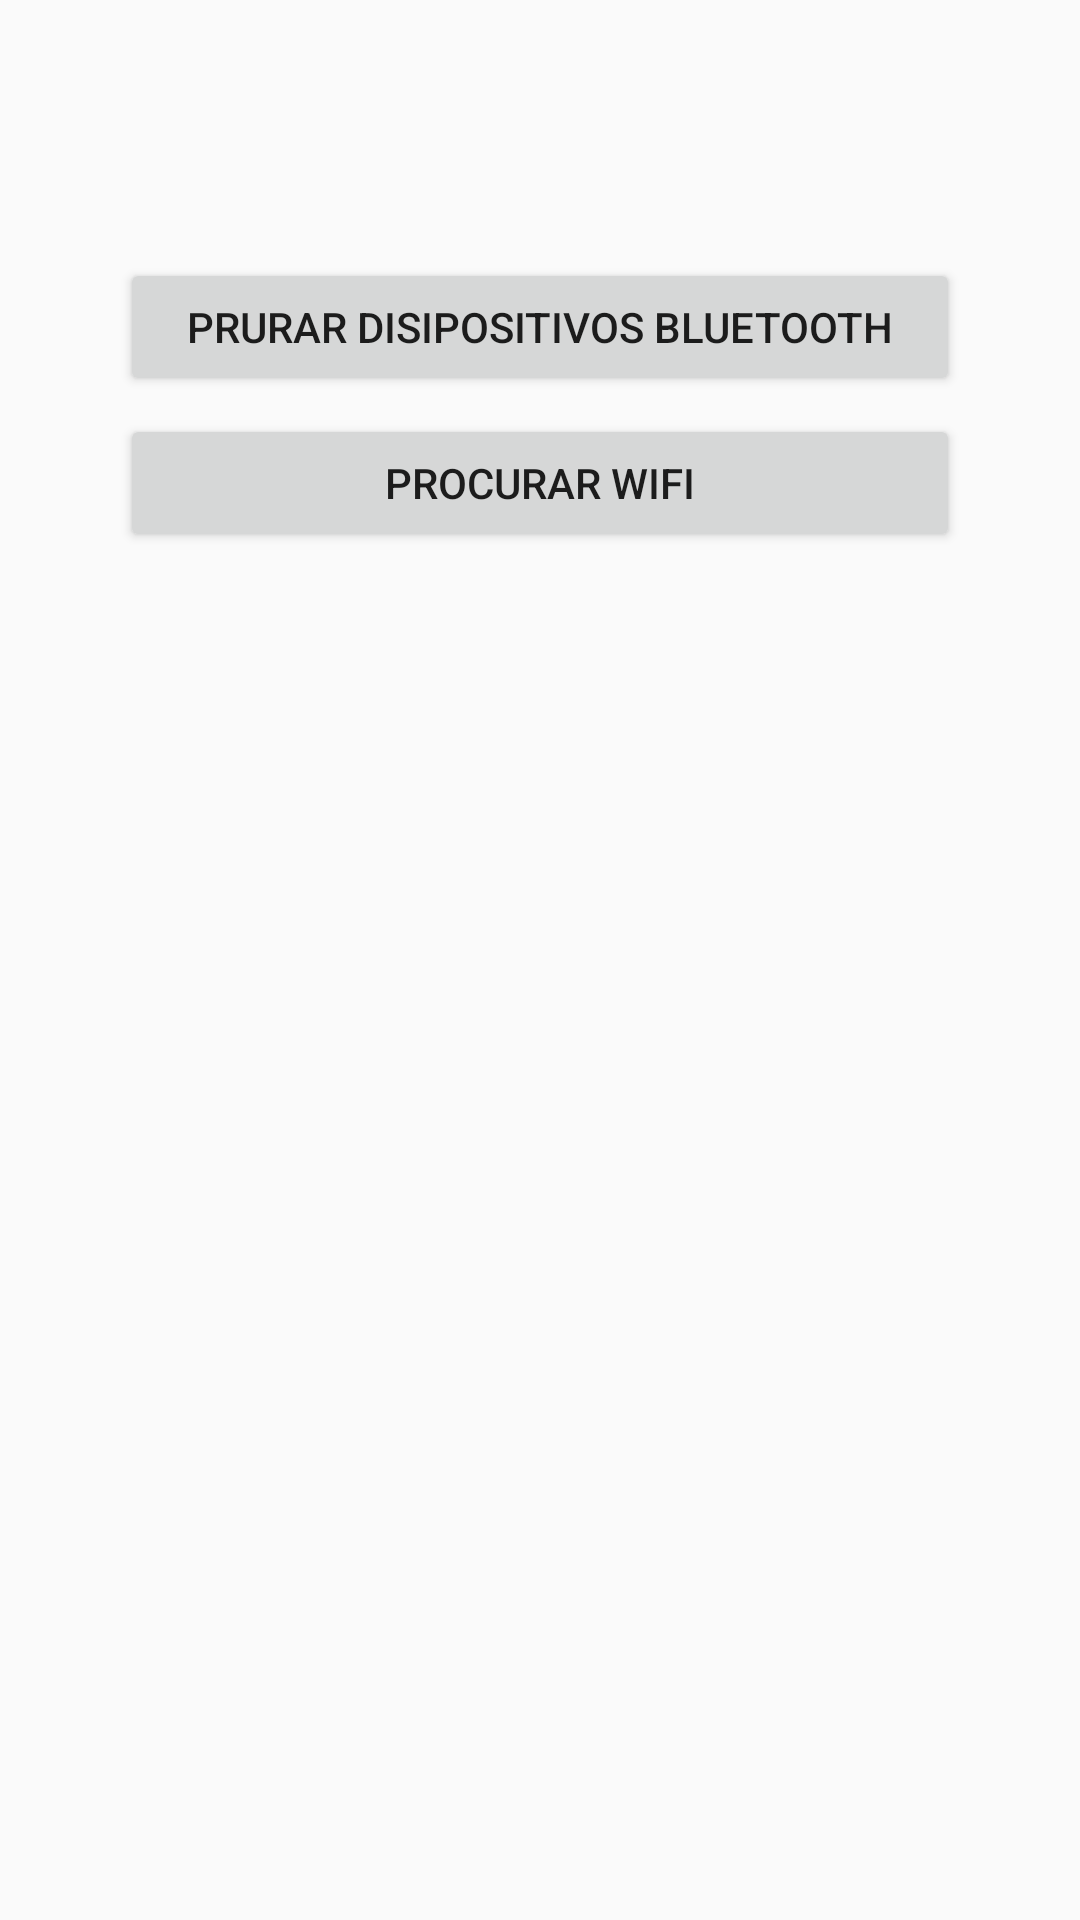

Here is an Android app screen rendered from its layout file. Give the layout XML and the strings, colors and styles it references.
<!-- AndroidManifest.xml: application theme AppTheme -->
<!-- res/layout/content_main.xml -->
<?xml version="1.0" encoding="utf-8"?>
<android.support.constraint.ConstraintLayout xmlns:android="http://schemas.android.com/apk/res/android"
    xmlns:app="http://schemas.android.com/apk/res-auto"
    xmlns:tools="http://schemas.android.com/tools"
    android:layout_width="match_parent"
    android:layout_height="match_parent"
    app:layout_behavior="@string/appbar_scrolling_view_behavior"
    tools:context="com.mobilis.testemenu.MainActivity"
    tools:showIn="@layout/activity_main">

    <Button
        android:id="@+id/button_bt"
        android:layout_width="280dp"
        android:layout_height="46dp"
        android:layout_marginLeft="8dp"
        android:layout_marginRight="8dp"
        android:layout_marginTop="86dp"
        android:text="Prurar Disipositivos Bluetooth"
        app:layout_constraintLeft_toLeftOf="parent"
        app:layout_constraintRight_toRightOf="parent"
        app:layout_constraintTop_toTopOf="parent"
        tools:layout_editor_absoluteY="83dp"
        tools:layout_editor_absoluteX="25dp" />

    <Button
        android:id="@+id/button_wifi"
        android:layout_width="280dp"
        android:layout_height="46dp"
        android:text="Procurar Wifi"
        android:layout_marginRight="8dp"
        app:layout_constraintRight_toRightOf="parent"
        android:layout_marginLeft="8dp"
        app:layout_constraintLeft_toLeftOf="parent"
        app:layout_constraintTop_toTopOf="parent"
        android:layout_marginTop="138dp" />

</android.support.constraint.ConstraintLayout>
<!-- res/layout/activity_main.xml (included above) -->
<?xml version="1.0" encoding="utf-8"?>
<android.support.design.widget.CoordinatorLayout xmlns:android="http://schemas.android.com/apk/res/android"
    xmlns:app="http://schemas.android.com/apk/res-auto"
    xmlns:tools="http://schemas.android.com/tools"
    android:layout_width="match_parent"
    android:layout_height="match_parent"
    android:background="@color/white"
    tools:context="com.mobilis.testemenu.MainActivity">

    <ImageView
        android:id="@+id/imageView"
        android:layout_width="750dp"
        android:layout_height="wrap_content"
        android:layout_weight="1"
        app:srcCompat="@drawable/li_azul_3" />

    <android.support.design.widget.AppBarLayout
        android:layout_width="match_parent"
        android:layout_height="wrap_content"
        android:theme="@style/AppTheme.AppBarOverlay">

        <android.support.v7.widget.Toolbar
            android:id="@+id/toolbar"
            android:layout_width="match_parent"
            android:layout_height="?attr/actionBarSize"
            android:background="?attr/colorPrimary"
            android:minHeight="100dp"
            app:popupTheme="@style/AppTheme.PopupOverlay" />

    </android.support.design.widget.AppBarLayout>

    <include
        layout="@layout/content_main"
        android:layout_height="599dp" />


</android.support.design.widget.CoordinatorLayout>
<!-- resources referenced by this layout -->
<resources>
  <!-- drawable li_azul_3: png bitmap (drawable, 644073 bytes) -->
  <style name="AppTheme.AppBarOverlay" parent="ThemeOverlay.AppCompat.Dark.ActionBar" />
  <style name="AppTheme.PopupOverlay" parent="ThemeOverlay.AppCompat.Light" />
  <style name="AppTheme" parent="Theme.AppCompat.Light.DarkActionBar">
          
          <item name="colorPrimary">@color/mobilisblue</item>
          <item name="colorPrimaryDark">@color/black</item>
          <item name="colorAccent">@color/mobilisred</item>
      </style>
  <color name="mobilisblue">#2A1856</color>
  <color name="black">#000</color>
  <color name="mobilisred">#E6354D</color>
  <!-- not gathered from this repository: default colours our renderer supplied (Android Studio template values) -->
  <color name="white">#FFFFFFFF</color>
</resources>
